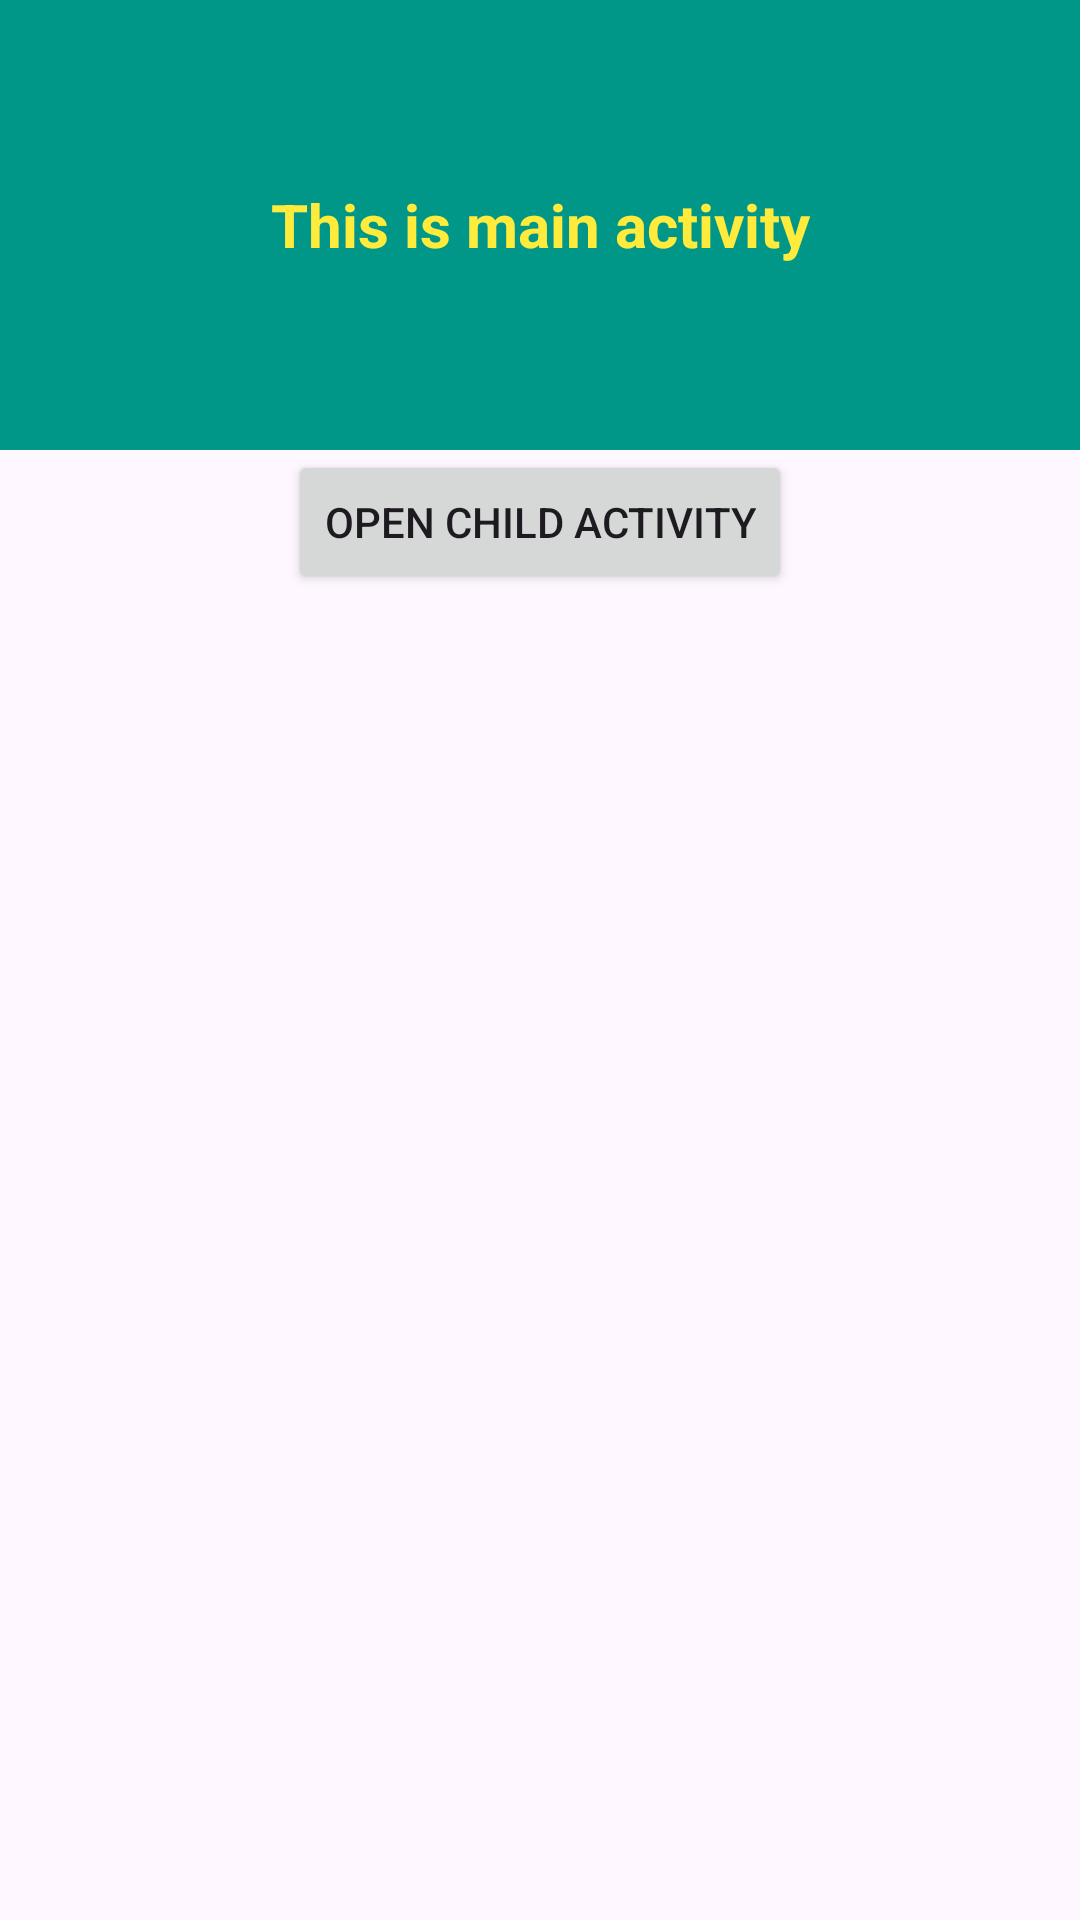

This screen was rendered from an Android layout file. Write that file and the resources it references.
<!-- AndroidManifest.xml: application theme Theme.Inter1 -->
<!-- res/layout/activity_main.xml -->
<?xml version="1.0" encoding="utf-8"?>
<LinearLayout xmlns:android="http://schemas.android.com/apk/res/android"
    xmlns:app="http://schemas.android.com/apk/res-auto"
    xmlns:tools="http://schemas.android.com/tools"
    android:id="@+id/main"
    android:layout_width="match_parent"
    android:layout_height="match_parent"
    android:orientation="vertical"
    tools:context=".MainActivity" >

    <TextView
        android:id="@+id/textView"
        android:layout_width="match_parent"
        android:layout_height="150dp"
        android:background="#009688"
        android:gravity="center"
        android:text="This is main activity"
        android:textColor="#FFEB3B"
        android:textSize="20sp"
        android:textStyle="bold" />

    <Button
        android:id="@+id/btnOpen"
        android:layout_width="wrap_content"
        android:layout_height="wrap_content"
        android:layout_gravity="center"
        android:text="Open child activity" />
</LinearLayout>
<!-- resources referenced by this layout -->
<resources>
  <style name="Theme.Inter1" parent="Base.Theme.Inter1" />
  <style name="Base.Theme.Inter1" parent="Theme.Material3.DayNight.NoActionBar">
          
          
      </style>
</resources>
